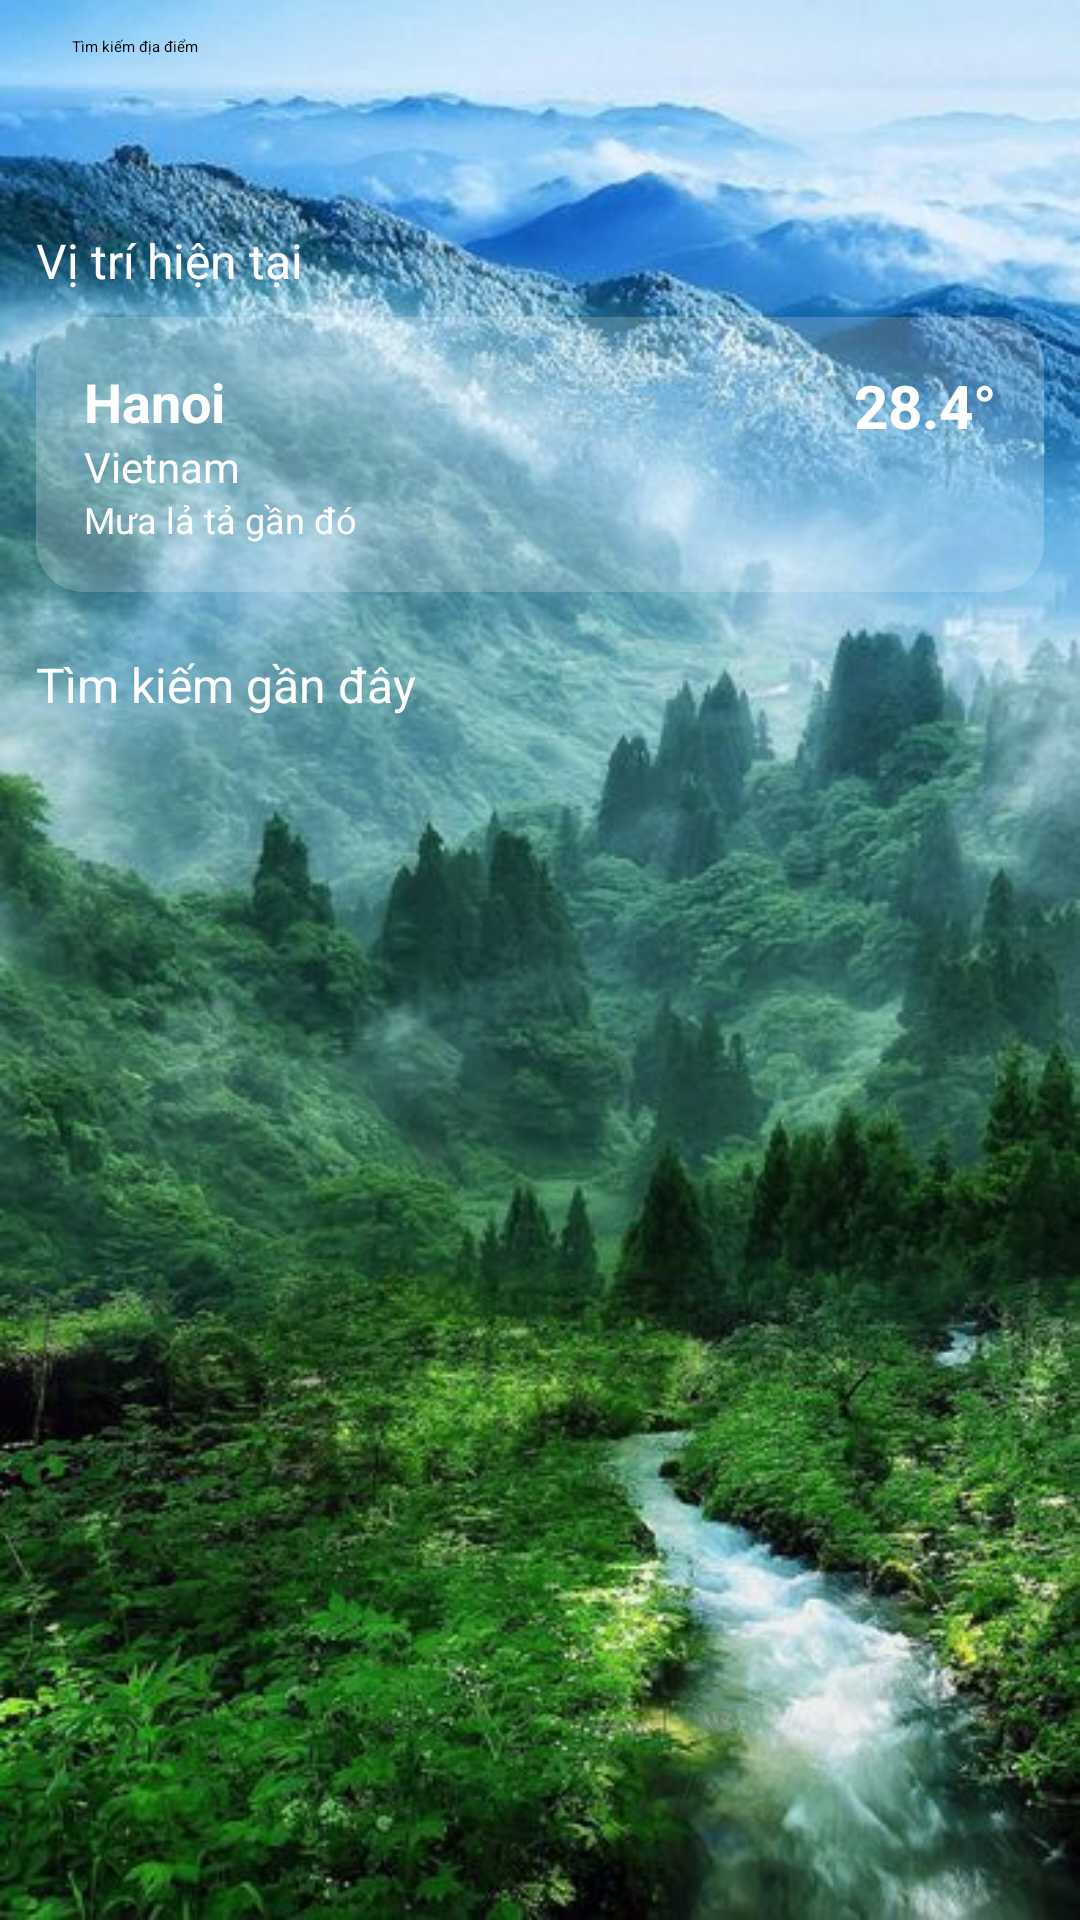

Android layout source for this screen:
<!-- AndroidManifest.xml: application theme Theme.WeatherApp -->
<!-- res/layout/fragment_search_weather.xml -->
<?xml version="1.0" encoding="utf-8"?>
<LinearLayout
    xmlns:android="http://schemas.android.com/apk/res/android"
    xmlns:tools="http://schemas.android.com/tools"
    android:layout_width="match_parent"
    android:layout_height="match_parent"
    android:orientation="vertical"
    android:background="@drawable/img_background_search_weather"
    tools:context=".screen.search_weather.SearchWeatherFragment"
    xmlns:app="http://schemas.android.com/apk/res-auto"
    android:padding="@dimen/dp_12">


    
    <EditText
        android:id="@+id/etSearch"
        android:layout_width="match_parent"
        android:layout_height="@dimen/search_bar_height"
        android:background="@drawable/bg_search"
        android:hint="@string/search_location"
        android:drawableStart="@drawable/ic_search_dark"
        android:paddingHorizontal="12dp"
        android:imeOptions="actionSearch"
        android:inputType="text"
        android:layout_marginBottom="16dp" />

    
    <TextView
        android:layout_width="wrap_content"
        android:layout_height="wrap_content"
        android:text="@string/current_location"
        android:textColor="@android:color/white"
        android:textSize="@dimen/text_size_body_small"
        android:layout_marginBottom="8dp" />

    <LinearLayout
        android:layout_width="match_parent"
        android:layout_height="wrap_content"
        android:orientation="horizontal"
        android:background="@drawable/bg_item_search_weather"
        android:padding="16dp">

        <LinearLayout
            android:layout_width="0dp"
            android:layout_height="wrap_content"
            android:layout_weight="1"
            android:orientation="vertical">

            <TextView
                android:id="@+id/tvCityCurrent"
                android:layout_width="wrap_content"
                android:layout_height="wrap_content"
                android:text="@string/sample_city_hanoi"
                android:textColor="@android:color/white"
                android:textSize="@dimen/text_size_body_medium"
                android:textStyle="bold" />

            <TextView
                android:id="@+id/tvCountryCurrent"
                android:layout_width="wrap_content"
                android:layout_height="wrap_content"
                android:text="@string/sample_country_vietnam"
                android:textColor="@android:color/white"
                android:textSize="14sp" />

            <TextView
                android:id="@+id/tvDescCurrent"
                android:layout_width="wrap_content"
                android:layout_height="wrap_content"
                android:text="@string/sample_weather_desc_current"
                android:textColor="@android:color/white"
                android:textSize="12sp" />
        </LinearLayout>

        <TextView
            android:id="@+id/tvTempCurrent"
            android:layout_width="wrap_content"
            android:layout_height="wrap_content"
            android:text="@string/sample_temp_current"
            android:textColor="@android:color/white"
            android:textSize="@dimen/text_size_temperature_large"
            android:textStyle="bold" />
    </LinearLayout>

    
    <TextView
        android:id="@+id/tvRecentSearches"
        android:layout_width="wrap_content"
        android:layout_height="wrap_content"
        android:text="@string/recent_searches"
        android:textColor="@android:color/white"
        android:layout_marginTop="20dp"
        android:layout_marginBottom="8dp"
        android:textSize="@dimen/text_size_body_small" />

    <androidx.recyclerview.widget.RecyclerView
        android:id="@+id/rvWeather"
        android:layout_width="match_parent"
        android:layout_height="0dp"
        android:layout_weight="1"
        android:clipToPadding="false"
        tools:itemCount="6"
        app:layout_constraintTop_toBottomOf="@+id/tvRecentSearches"
        app:layout_constraintBottom_toBottomOf="parent"
        tools:listitem="@layout/item_search_weather" />

</LinearLayout>
<!-- res/layout/item_search_weather.xml (included above) -->
<?xml version="1.0" encoding="utf-8"?>
<LinearLayout xmlns:android="http://schemas.android.com/apk/res/android"
    xmlns:tools="http://schemas.android.com/tools"
    android:layout_width="match_parent"
    android:layout_height="wrap_content"
    android:layout_marginBottom="@dimen/dp_16"
    android:background="@drawable/bg_item_search_weather"
    android:orientation="vertical"
    android:padding="@dimen/dp_16">

    <TextView
        android:id="@+id/tvCityCurrent"
        android:layout_width="wrap_content"
        android:layout_height="wrap_content"
        android:layout_marginBottom="@dimen/dp_8"
        android:textColor="@android:color/white"
        android:textSize="18sp"
        android:textStyle="bold"
        tools:text="Hanoi" />

    <TextView
        android:id="@+id/tvCountryCurrent"
        android:layout_width="wrap_content"
        android:layout_height="wrap_content"
        android:textColor="@android:color/white"
        android:textSize="14sp"
        tools:text="Vietnam" />
</LinearLayout>
<!-- resources referenced by this layout -->
<resources>
  <dimen name="dp_12">12dp</dimen>
  <dimen name="dp_16">16dp</dimen>
  <dimen name="dp_8">8dp</dimen>
  <dimen name="search_bar_height">48dp</dimen>
  <dimen name="text_size_body_medium">18sp</dimen>
  <dimen name="text_size_body_small">16sp</dimen>
  <dimen name="text_size_temperature_large">20sp</dimen>
  <!-- drawable bg_item_search_weather (drawable) -->
  <?xml version="1.0" encoding="utf-8"?>
  <shape xmlns:android="http://schemas.android.com/apk/res/android"
      android:shape="rectangle">
      <solid android:color="#33FFFFFF" />
      <corners android:radius="@dimen/dp_16" />
  </shape>
  <!-- drawable img_background_search_weather: jpg bitmap (drawable, 71698 bytes) -->
  <string name="current_location">Vị trí hiện tại</string>
  <string name="recent_searches">Tìm kiếm gần đây</string>
  <string name="sample_city_hanoi">Hanoi</string>
  <string name="sample_country_vietnam">Vietnam</string>
  <string name="sample_temp_current">28.4°</string>
  <string name="sample_weather_desc_current">Mưa lả tả gần đó</string>
  <string name="search_location">Tìm kiếm địa điểm</string>
</resources>
